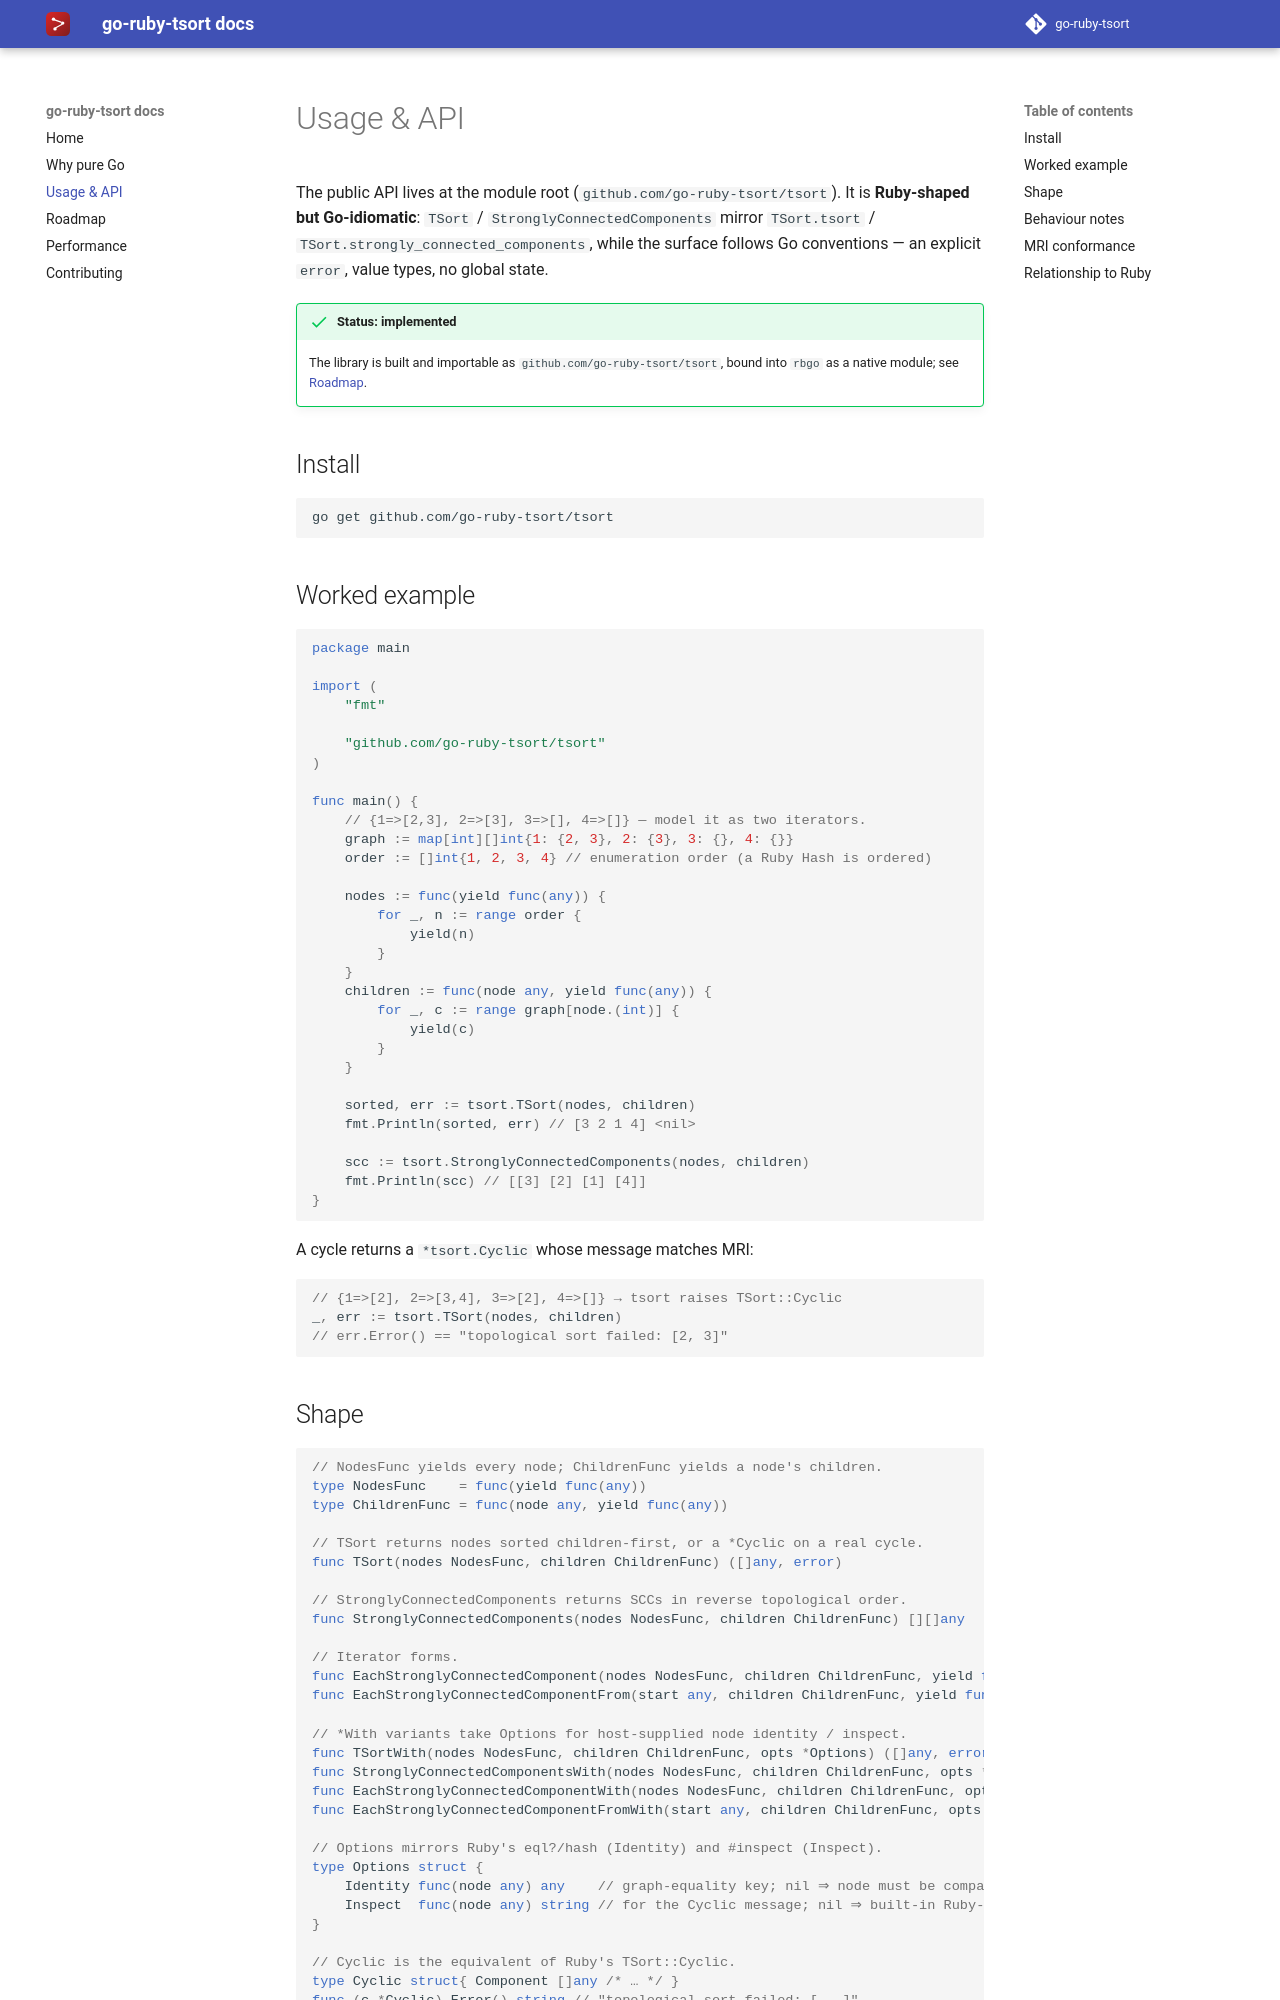

repository: go-ruby-tsort/docs · page: 0.1/api/index.html · generator: mkdocs

# Usage & API

The public API lives at the module root (`github.com/go-ruby-tsort/tsort`). It is **Ruby-shaped but Go-idiomatic**: `TSort` / `StronglyConnectedComponents` mirror `TSort.tsort` / `TSort.strongly_connected_components`, while the surface follows Go conventions — an explicit `error`, value types, no global state.

!!! success "Status: implemented"
    The library is built and importable as `github.com/go-ruby-tsort/tsort`, bound into
    `rbgo` as a native module; see [Roadmap](roadmap.md).

## Install

```sh
go get github.com/go-ruby-tsort/tsort
```

## Worked example

```go
package main

import (
	"fmt"

	"github.com/go-ruby-tsort/tsort"
)

func main() {
	// {1=>[2,3], 2=>[3], 3=>[], 4=>[]} — model it as two iterators.
	graph := map[int][]int{1: {2, 3}, 2: {3}, 3: {}, 4: {}}
	order := []int{1, 2, 3, 4} // enumeration order (a Ruby Hash is ordered)

	nodes := func(yield func(any)) {
		for _, n := range order {
			yield(n)
		}
	}
	children := func(node any, yield func(any)) {
		for _, c := range graph[node.(int)] {
			yield(c)
		}
	}

	sorted, err := tsort.TSort(nodes, children)
	fmt.Println(sorted, err) // [3 2 1 4] <nil>

	scc := tsort.StronglyConnectedComponents(nodes, children)
	fmt.Println(scc) // [[3] [2] [1] [4]]
}
```

A cycle returns a `*tsort.Cyclic` whose message matches MRI:

```go
// {1=>[2], 2=>[3,4], 3=>[2], 4=>[]} → tsort raises TSort::Cyclic
_, err := tsort.TSort(nodes, children)
// err.Error() == "topological sort failed: [2, 3]"
```

## Shape

```go
// NodesFunc yields every node; ChildrenFunc yields a node's children.
type NodesFunc    = func(yield func(any))
type ChildrenFunc = func(node any, yield func(any))

// TSort returns nodes sorted children-first, or a *Cyclic on a real cycle.
func TSort(nodes NodesFunc, children ChildrenFunc) ([]any, error)

// StronglyConnectedComponents returns SCCs in reverse topological order.
func StronglyConnectedComponents(nodes NodesFunc, children ChildrenFunc) [][]any

// Iterator forms.
func EachStronglyConnectedComponent(nodes NodesFunc, children ChildrenFunc, yield func(component []any))
func EachStronglyConnectedComponentFrom(start any, children ChildrenFunc, yield func(component []any))

// *With variants take Options for host-supplied node identity / inspect.
func TSortWith(nodes NodesFunc, children ChildrenFunc, opts *Options) ([]any, error)
func StronglyConnectedComponentsWith(nodes NodesFunc, children ChildrenFunc, opts *Options) [][]any
func EachStronglyConnectedComponentWith(nodes NodesFunc, children ChildrenFunc, opts *Options, yield func([]any))
func EachStronglyConnectedComponentFromWith(start any, children ChildrenFunc, opts *Options, yield func([]any))

// Options mirrors Ruby's eql?/hash (Identity) and #inspect (Inspect).
type Options struct {
	Identity func(node any) any    // graph-equality key; nil ⇒ node must be comparable
	Inspect  func(node any) string // for the Cyclic message; nil ⇒ built-in Ruby-style
}

// Cyclic is the equivalent of Ruby's TSort::Cyclic.
type Cyclic struct{ Component []any /* … */ }
func (c *Cyclic) Error() string // "topological sort failed: [...]"

// Symbol is a node value that inspects as a Ruby symbol (":name").
type Symbol string
```
